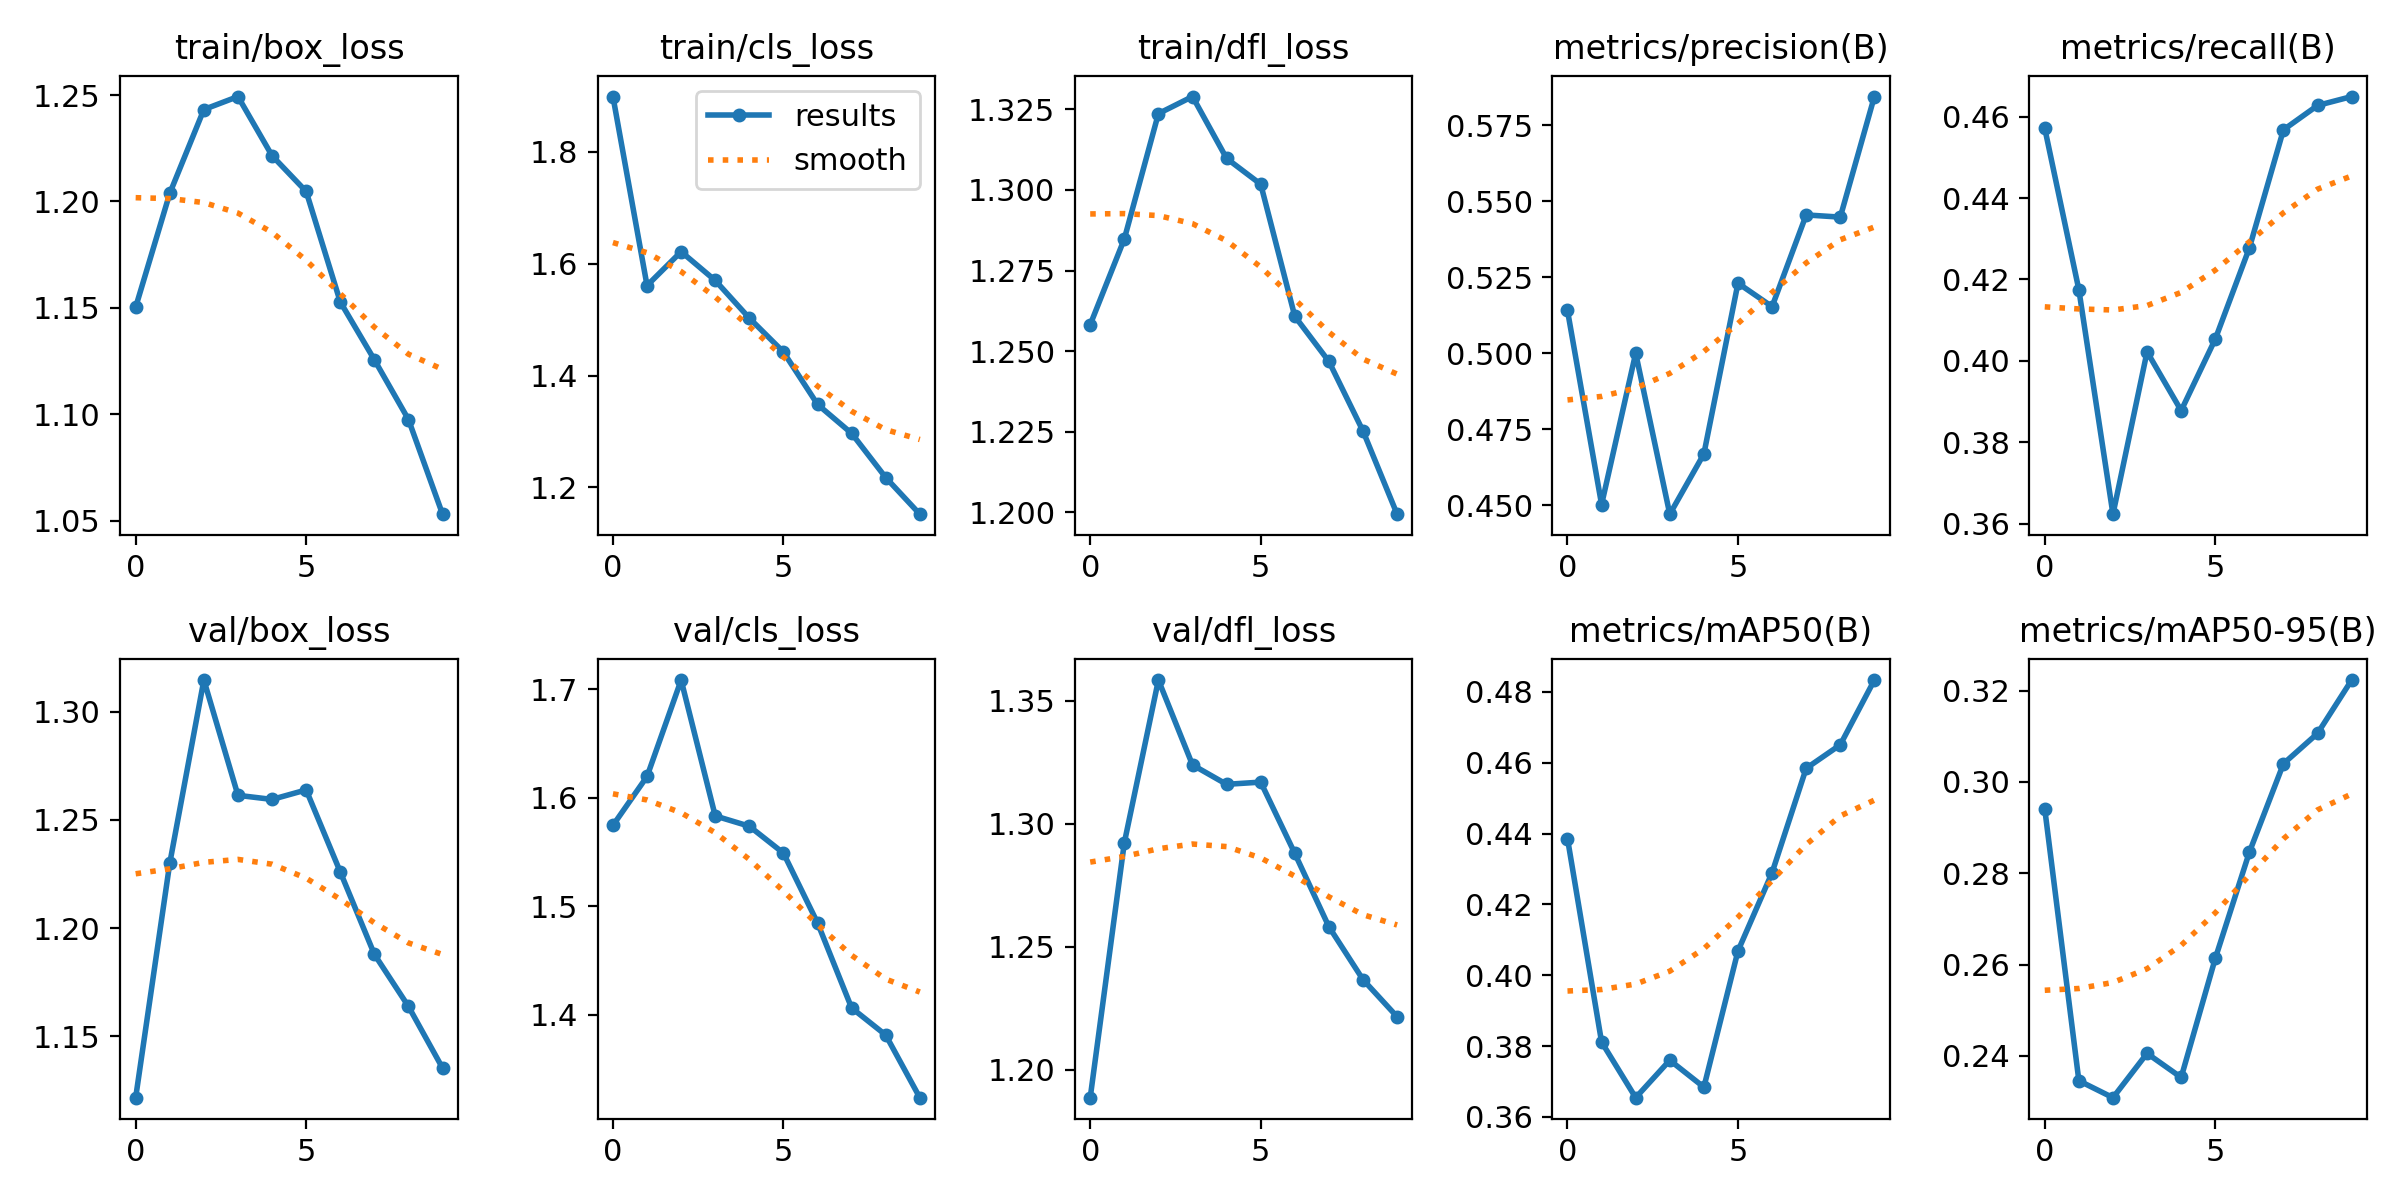

The file beside this chart, header and first rows:
epoch, train/box_loss, train/cls_loss, train/dfl_loss, metrics/precision(B), metrics/recall(B), metrics/mAP50(B), metrics/mAP50-95(B), val/box_loss, val/cls_loss, val/dfl_loss, lr/pg0, lr/pg1, lr/pg2
0, 1.15, 1.899, 1.258, 0.5141, 0.4571, 0.4386, 0.2941, 1.122, 1.575, 1.189, 0.0001384, 0.0001384, 0.0001384
1, 1.204, 1.561, 1.285, 0.4503, 0.4175, 0.3811, 0.2345, 1.23, 1.62, 1.292, 0.00025, 0.00025, 0.00025
2, 1.243, 1.621, 1.324, 0.5, 0.3623, 0.3654, 0.2308, 1.315, 1.709, 1.359, 0.000334, 0.000334, 0.000334
3, 1.249, 1.57, 1.329, 0.4471, 0.4022, 0.376, 0.2405, 1.261, 1.583, 1.324, 0.0002931, 0.0002931, 0.0002931
4, 1.222, 1.503, 1.31, 0.4669, 0.3878, 0.3684, 0.2352, 1.26, 1.574, 1.316, 0.0002931, 0.0002931, 0.0002931
5, 1.205, 1.442, 1.302, 0.5231, 0.4053, 0.4069, 0.2613, 1.264, 1.549, 1.317, 0.0002519, 0.0002519, 0.0002519
6, 1.153, 1.348, 1.261, 0.5153, 0.4277, 0.429, 0.2846, 1.226, 1.485, 1.288, 0.0002106, 0.0002106, 0.0002106
7, 1.126, 1.297, 1.247, 0.5455, 0.4568, 0.4584, 0.304, 1.188, 1.406, 1.258, 0.0001693, 0.0001693, 0.0001693
8, 1.097, 1.218, 1.225, 0.5448, 0.4627, 0.4651, 0.3106, 1.164, 1.381, 1.237, 0.000128, 0.000128, 0.000128
9, 1.053, 1.152, 1.199, 0.5845, 0.4649, 0.4834, 0.3223, 1.135, 1.323, 1.222, 8.6736e-05, 8.6736e-05, 8.6736e-05
